Run: headless pygame with SDL's dummy video driver; simulated clock (each Clock.tick advances the game by its frame time, no real sleeping); random seed 0; keys injected as events and as key.get_pressed() state; mouse plan: one left click at the window centre at the start of phase 2, then a move to the lower-right quarter at the start of phase 3.
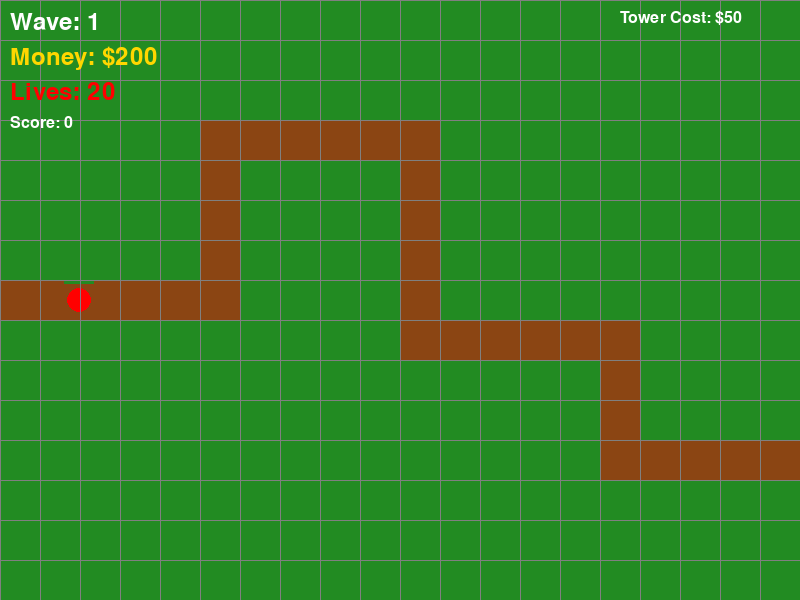
Frame 1 of 4 · flips 1–60 · no input
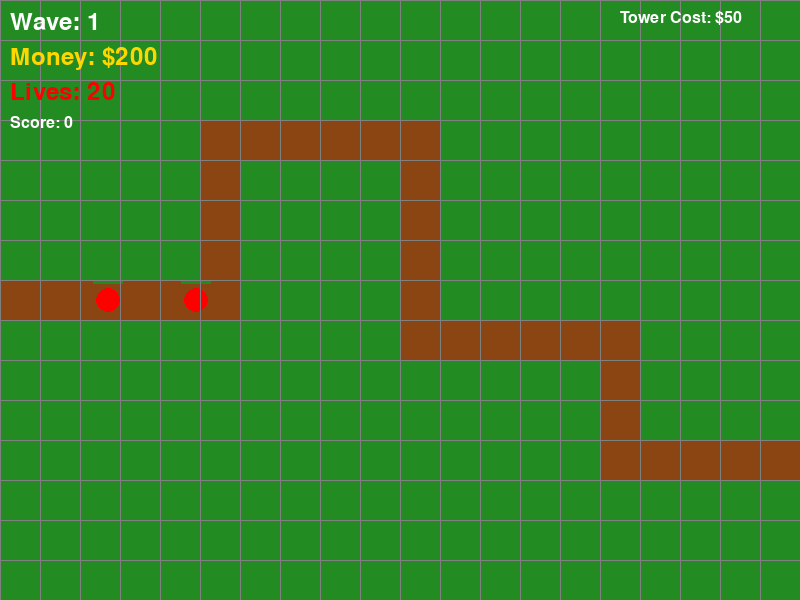
Frame 2 of 4 · flips 61–180 · clicked the window centre · tapped SPACE, RETURN · held RIGHT (→), D
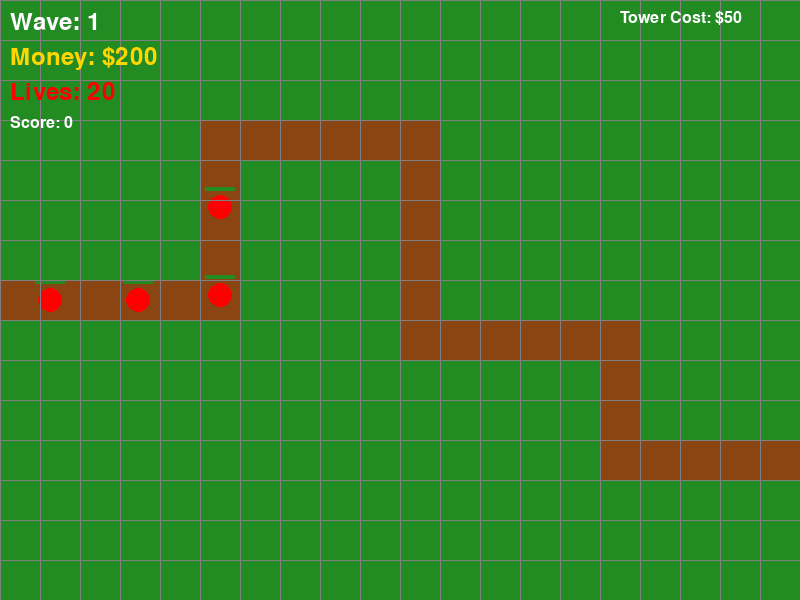
Frame 3 of 4 · flips 181–300 · moved the mouse to the lower-right quarter · held DOWN (↓), S
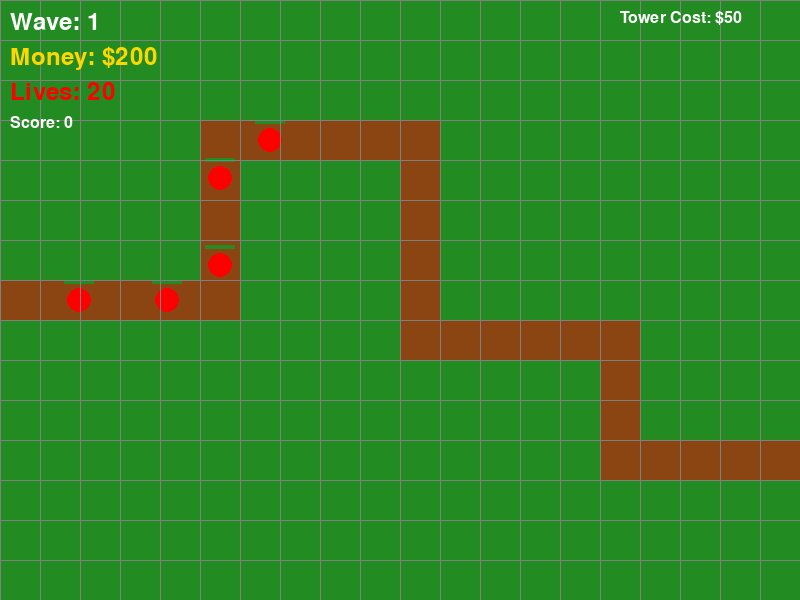
Frame 4 of 4 · flips 301–420 · held LEFT (←), A, UP (↑), W

The pygame program that drew these frames:

import pygame
import sys
import math

# Initialize Pygame
pygame.init()

# Constants
WINDOW_WIDTH = 800
WINDOW_HEIGHT = 600
FPS = 60
GRID_SIZE = 40
TOWER_COST = 50

# Colors
WHITE = (255, 255, 255)
BLACK = (0, 0, 0)
GREEN = (34, 139, 34)
BROWN = (139, 69, 19)
GRAY = (128, 128, 128)
RED = (255, 0, 0)
BLUE = (0, 0, 255)
LIGHT_BLUE = (173, 216, 230)
YELLOW = (255, 255, 0)
GOLD = (255, 215, 0)

# Path coordinates (grid positions)
PATH = [
    (0, 7), (1, 7), (2, 7), (3, 7), (4, 7), (5, 7),
    (5, 6), (5, 5), (5, 4), (5, 3),
    (6, 3), (7, 3), (8, 3), (9, 3), (10, 3),
    (10, 4), (10, 5), (10, 6), (10, 7), (10, 8),
    (11, 8), (12, 8), (13, 8), (14, 8), (15, 8),
    (15, 9), (15, 10), (15, 11), (16, 11), (17, 11),
    (18, 11), (19, 11)
]

# Initialize display
screen = pygame.display.set_mode((WINDOW_WIDTH, WINDOW_HEIGHT))
pygame.display.set_caption("Tower Defense")
clock = pygame.time.Clock()
font = pygame.font.Font(None, 36)
small_font = pygame.font.Font(None, 24)

class Enemy:
    def __init__(self, speed_multiplier=1, health_multiplier=1):
        self.path_index = 0
        self.x = PATH[0][0] * GRID_SIZE + GRID_SIZE // 2
        self.y = PATH[0][1] * GRID_SIZE + GRID_SIZE // 2
        self.speed = 1 * speed_multiplier
        self.radius = 12
        self.health = 100 * health_multiplier
        self.max_health = 100 * health_multiplier
        self.reward = int(10 * health_multiplier)
        
    def move(self):
        if self.path_index < len(PATH) - 1:
            target_x = PATH[self.path_index + 1][0] * GRID_SIZE + GRID_SIZE // 2
            target_y = PATH[self.path_index + 1][1] * GRID_SIZE + GRID_SIZE // 2
            
            dx = target_x - self.x
            dy = target_y - self.y
            distance = math.sqrt(dx**2 + dy**2)
            
            if distance < self.speed:
                self.path_index += 1
            else:
                self.x += (dx / distance) * self.speed
                self.y += (dy / distance) * self.speed
    
    def take_damage(self, damage):
        self.health -= damage
        
    def is_alive(self):
        return self.health > 0
    
    def draw(self):
        pygame.draw.circle(screen, RED, (int(self.x), int(self.y)), self.radius)
        # Health bar
        bar_width = 30
        bar_height = 4
        health_ratio = self.health / self.max_health
        pygame.draw.rect(screen, BLACK, (self.x - bar_width//2, self.y - 20, bar_width, bar_height))
        pygame.draw.rect(screen, GREEN, (self.x - bar_width//2, self.y - 20, bar_width * health_ratio, bar_height))
    
    def reached_end(self):
        return self.path_index >= len(PATH) - 1

class Projectile:
    def __init__(self, x, y, target, damage):
        self.x = x
        self.y = y
        self.target = target
        self.speed = 5
        self.damage = damage
        self.radius = 5
        
    def move(self):
        if self.target and self.target.is_alive():
            dx = self.target.x - self.x
            dy = self.target.y - self.y
            distance = math.sqrt(dx**2 + dy**2)
            
            if distance < self.speed:
                return True  # Hit target
            else:
                self.x += (dx / distance) * self.speed
                self.y += (dy / distance) * self.speed
                return False
        return True  # Target dead, remove projectile
    
    def draw(self):
        pygame.draw.circle(screen, YELLOW, (int(self.x), int(self.y)), self.radius)

class Tower:
    def __init__(self, grid_x, grid_y):
        self.grid_x = grid_x
        self.grid_y = grid_y
        self.x = grid_x * GRID_SIZE + GRID_SIZE // 2
        self.y = grid_y * GRID_SIZE + GRID_SIZE // 2
        self.range = 100
        self.damage = 20
        self.fire_rate = 60  # frames between shots
        self.fire_timer = 0
        
    def find_target(self, enemies):
        for enemy in enemies:
            distance = math.sqrt((enemy.x - self.x)**2 + (enemy.y - self.y)**2)
            if distance <= self.range:
                return enemy
        return None
    
    def shoot(self, target):
        if self.fire_timer <= 0:
            self.fire_timer = self.fire_rate
            return Projectile(self.x, self.y, target, self.damage)
        return None
    
    def update(self):
        if self.fire_timer > 0:
            self.fire_timer -= 1
        
    def draw(self):
        # Draw range circle
        pygame.draw.circle(screen, LIGHT_BLUE, (int(self.x), int(self.y)), self.range, 1)
        # Draw tower
        pygame.draw.rect(screen, BLUE, (self.grid_x * GRID_SIZE + 5, self.grid_y * GRID_SIZE + 5, 
                                       GRID_SIZE - 10, GRID_SIZE - 10))

class WaveManager:
    def __init__(self):
        self.wave = 1
        self.enemies_per_wave = 5
        self.enemies_to_spawn = self.enemies_per_wave
        self.spawn_timer = 0
        self.spawn_delay = 90  # frames between spawns
        self.wave_complete = False
        
    def spawn_enemy(self):
        if self.enemies_to_spawn > 0 and self.spawn_timer <= 0:
            self.spawn_timer = self.spawn_delay
            self.enemies_to_spawn -= 1
            speed_mult = 1 + (self.wave - 1) * 0.1
            health_mult = 1 + (self.wave - 1) * 0.2
            return Enemy(speed_mult, health_mult)
        return None
    
    def update(self):
        if self.spawn_timer > 0:
            self.spawn_timer -= 1
    
    def next_wave(self):
        self.wave += 1
        self.enemies_per_wave += 2
        self.enemies_to_spawn = self.enemies_per_wave
        self.wave_complete = False

class GameState:
    def __init__(self):
        self.money = 200
        self.lives = 20
        self.score = 0
        
    def add_money(self, amount):
        self.money += amount
        
    def spend_money(self, amount):
        if self.money >= amount:
            self.money -= amount
            return True
        return False
    
    def lose_life(self):
        self.lives -= 1
        
    def add_score(self, points):
        self.score += points

def is_valid_tower_position(grid_x, grid_y, towers):
    # Check if position is on path
    if (grid_x, grid_y) in PATH:
        return False
    # Check if position is already occupied
    for tower in towers:
        if tower.grid_x == grid_x and tower.grid_y == grid_y:
            return False
    return True

def draw_grid():
    for x in range(0, WINDOW_WIDTH, GRID_SIZE):
        pygame.draw.line(screen, GRAY, (x, 0), (x, WINDOW_HEIGHT), 1)
    for y in range(0, WINDOW_HEIGHT, GRID_SIZE):
        pygame.draw.line(screen, GRAY, (0, y), (WINDOW_WIDTH, y), 1)

def draw_path():
    for pos in PATH:
        rect = pygame.Rect(pos[0] * GRID_SIZE, pos[1] * GRID_SIZE, GRID_SIZE, GRID_SIZE)
        pygame.draw.rect(screen, BROWN, rect)

def draw_ui(game_state, wave_manager):
    # Wave info
    wave_text = font.render(f"Wave: {wave_manager.wave}", True, WHITE)
    screen.blit(wave_text, (10, 10))
    
    # Money
    money_text = font.render(f"Money: ${game_state.money}", True, GOLD)
    screen.blit(money_text, (10, 45))
    
    # Lives
    lives_text = font.render(f"Lives: {game_state.lives}", True, RED)
    screen.blit(lives_text, (10, 80))
    
    # Score
    score_text = small_font.render(f"Score: {game_state.score}", True, WHITE)
    screen.blit(score_text, (10, 115))
    
    # Tower cost
    cost_text = small_font.render(f"Tower Cost: ${TOWER_COST}", True, WHITE)
    screen.blit(cost_text, (WINDOW_WIDTH - 180, 10))

def main():
    running = True
    enemies = []
    towers = []
    projectiles = []
    wave_manager = WaveManager()
    game_state = GameState()
    
    while running:
        for event in pygame.event.get():
            if event.type == pygame.QUIT:
                running = False
            elif event.type == pygame.MOUSEBUTTONDOWN:
                mouse_x, mouse_y = pygame.mouse.get_pos()
                grid_x = mouse_x // GRID_SIZE
                grid_y = mouse_y // GRID_SIZE
                
                if is_valid_tower_position(grid_x, grid_y, towers):
                    if game_state.spend_money(TOWER_COST):
                        towers.append(Tower(grid_x, grid_y))
        
        # Spawn enemies
        wave_manager.update()
        new_enemy = wave_manager.spawn_enemy()
        if new_enemy:
            enemies.append(new_enemy)
        
        # Check if wave complete
        if wave_manager.enemies_to_spawn == 0 and len(enemies) == 0:
            wave_manager.next_wave()
        
        # Update enemies
        for enemy in enemies[:]:
            enemy.move()
            if enemy.reached_end():
                game_state.lose_life()
                enemies.remove(enemy)
        
        # Update towers
        for tower in towers:
            tower.update()
            target = tower.find_target(enemies)
            if target:
                projectile = tower.shoot(target)
                if projectile:
                    projectiles.append(projectile)
        
        # Update projectiles
        for projectile in projectiles[:]:
            if projectile.move():
                if projectile.target and projectile.target.is_alive():
                    projectile.target.take_damage(projectile.damage)
                projectiles.remove(projectile)
        
        # Remove dead enemies and give rewards
        for enemy in enemies[:]:
            if not enemy.is_alive():
                game_state.add_money(enemy.reward)
                game_state.add_score(enemy.reward * 10)
                enemies.remove(enemy)
        
        # Check game over
        if game_state.lives <= 0:
            running = False
        
        # Fill screen
        screen.fill(GREEN)
        
        # Draw elements
        draw_path()
        for tower in towers:
            tower.draw()
        for projectile in projectiles:
            projectile.draw()
        for enemy in enemies:
            enemy.draw()
        draw_grid()
        draw_ui(game_state, wave_manager)
        
        # Update display
        pygame.display.flip()
        clock.tick(FPS)
    
    pygame.quit()
    sys.exit()

if __name__ == "__main__":
    main()
